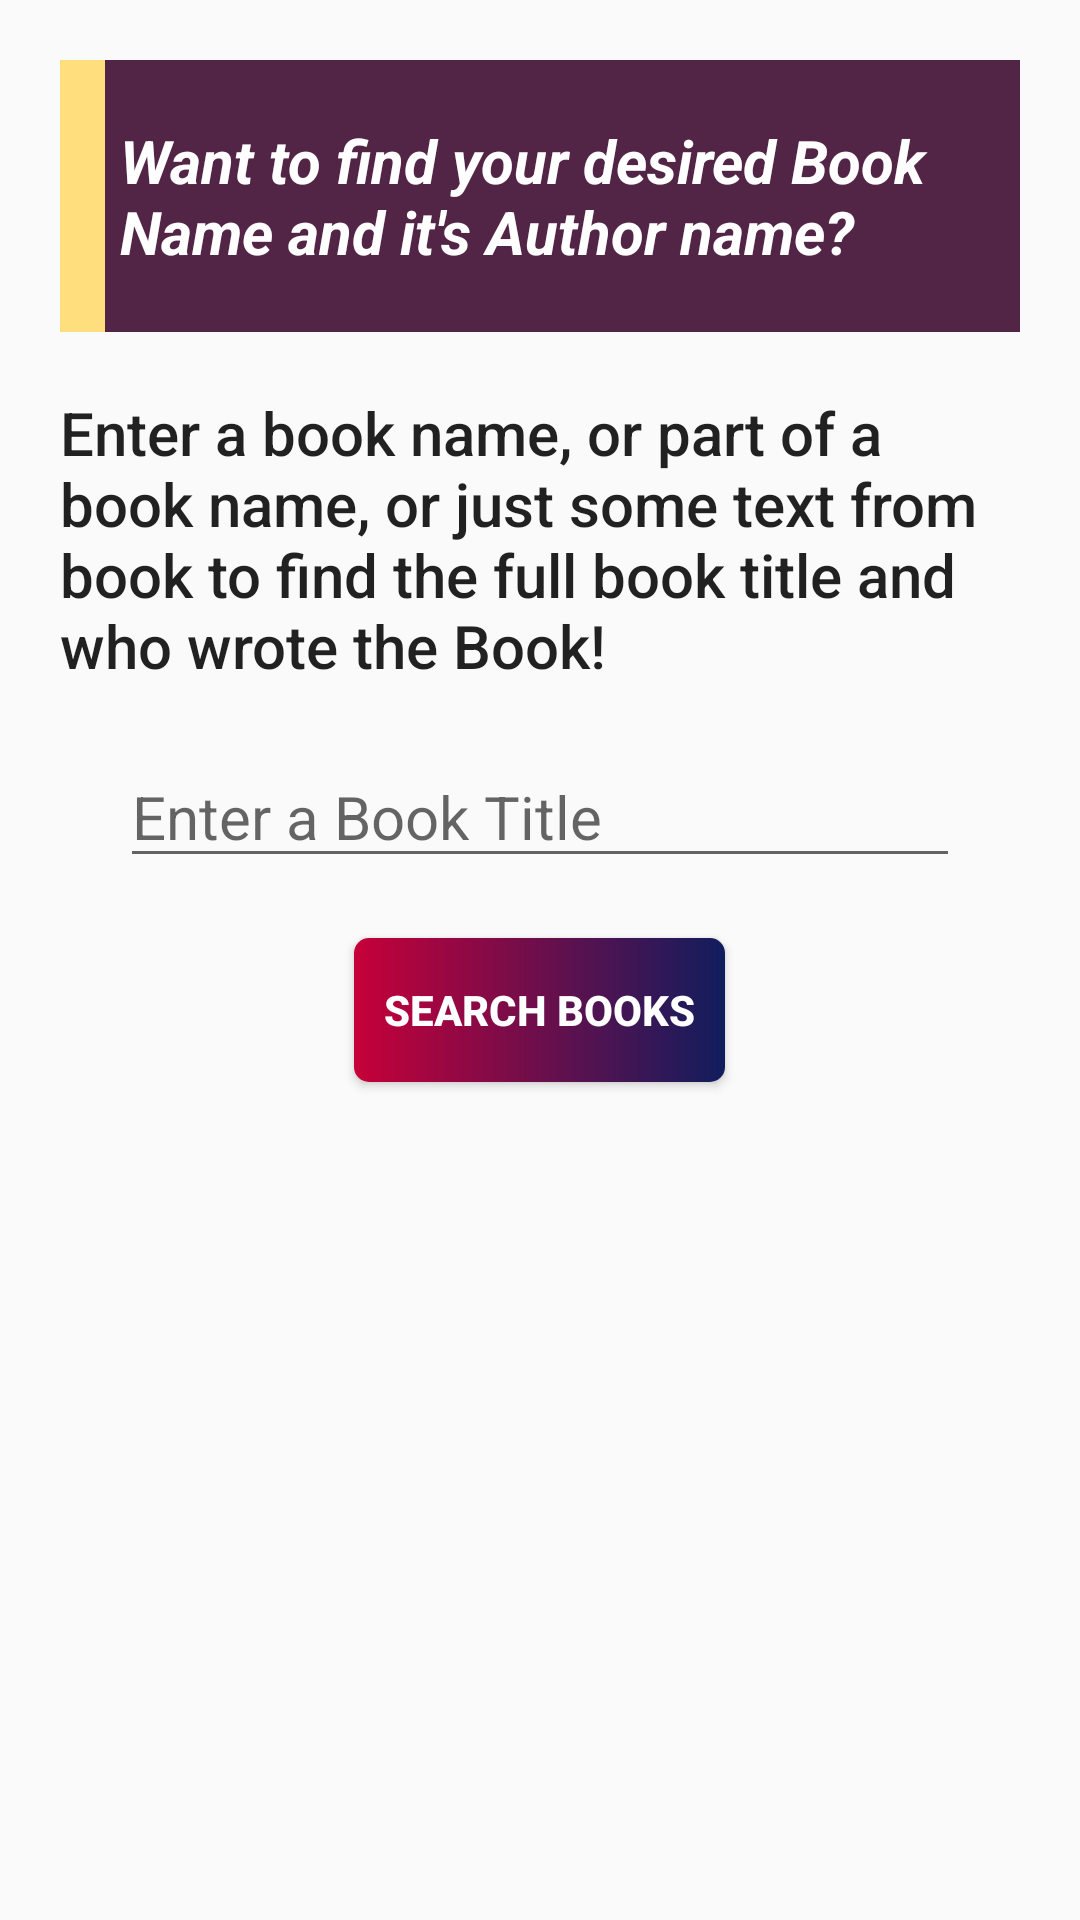

Here is an Android app screen rendered from its layout file. Give the layout XML and the strings, colors and styles it references.
<!-- AndroidManifest.xml: application theme AppTheme -->
<!-- res/layout/activity_search.xml -->
<?xml version="1.0" encoding="utf-8"?>
<LinearLayout xmlns:android="http://schemas.android.com/apk/res/android"
    xmlns:app="http://schemas.android.com/apk/res-auto"
    xmlns:tools="http://schemas.android.com/tools"
    android:layout_width="match_parent"
    android:padding="20dp"
    android:background="@drawable/gradient_list"
    android:id="@+id/search_fragment"
    android:layout_height="match_parent"
    android:orientation="vertical"
    tools:context=".Fragment_Activity.SearchBookActivity">
    <TextView
        android:layout_width="wrap_content"
        android:layout_height="wrap_content"
        android:text="Want to find your desired Book Name and it's Author name?"
        android:textStyle="italic|bold"
        android:background="@drawable/style_four"
        android:textColor="#ffffff"
        android:padding="20sp"
        android:textSize="20sp"/>

<TextView
    android:layout_width="wrap_content"
    android:layout_height="wrap_content"
    android:text="@string/instructions"
    android:layout_marginTop="20dp"
    android:id="@+id/instructions"
    android:textStyle="normal"
    android:textAppearance="@style/TextAppearance.AppCompat.Title"/>
    <EditText
        android:layout_width="match_parent"
        android:layout_height="wrap_content"
        android:id="@+id/bookInput"
        android:inputType="text"
        android:textSize="20sp"

        android:layout_margin="20sp"
        android:hint="@string/input_hint"/>
    <Button
        android:layout_width="wrap_content"
        android:layout_height="wrap_content"
        android:id="@+id/download_btn"
        android:text="@string/button_text"
        android:textColor="#ffffff"
        android:background="@drawable/custom_button"
        android:layout_gravity="center_horizontal"
        android:padding="10sp"
        android:textStyle="bold"
        android:onClick="searchBooks"/>
    <TextView
        android:layout_width="wrap_content"
        android:layout_height="wrap_content"
        android:id="@+id/titleText"
        android:layout_margin="10sp"
        android:textAppearance="@style/TextAppearance.AppCompat.Headline"/>
    <TextView
        android:layout_width="wrap_content"
        android:layout_height="wrap_content"
        android:id="@+id/authoText"
        android:textAppearance="@style/TextAppearance.AppCompat.Headline"/>
</LinearLayout>
<!-- resources referenced by this layout -->
<resources>
  <!-- drawable custom_button (drawable) -->
  <?xml version="1.0" encoding="utf-8"?>
  <shape
      xmlns:android="http://schemas.android.com/apk/res/android" android:shape="rectangle" >
     
      <gradient android:startColor="#c70039" android:endColor="#111d5e" android:type="linear"/>
      <corners android:radius="5dp"/>
  
  </shape>
  <!-- drawable style_four (drawable) -->
  <?xml version="1.0" encoding="utf-8"?>
  <layer-list xmlns:android="http://schemas.android.com/apk/res/android">
      <item>
  
          <shape android:shape="rectangle">
              <solid android:color="#ffde7d"/>
          </shape>
      </item>
      <item android:left="15dp">
          <shape>
              android:shape="rectangle
              <solid android:color="#522546"/>
  
          </shape>
      </item>
  
  </layer-list>
  <string name="button_text">Search Books</string>
  <string name="input_hint">Enter a Book Title</string>
  <string name="instructions">Enter a book name, or part of a book name, or just some text from book to find the
      full book title and who wrote the Book!</string>
  <style name="AppTheme" parent="Theme.AppCompat.Light.NoActionBar">
          
          <item name="colorPrimary">@color/colorPrimary</item>
          <item name="colorPrimaryDark">@color/colorPrimaryDark</item>
          <item name="colorAccent">@color/colorAccent</item>
      </style>
  <color name="colorPrimary">#008577</color>
  <color name="colorPrimaryDark">#00574B</color>
  <color name="colorAccent">#CDDC39</color>
</resources>
